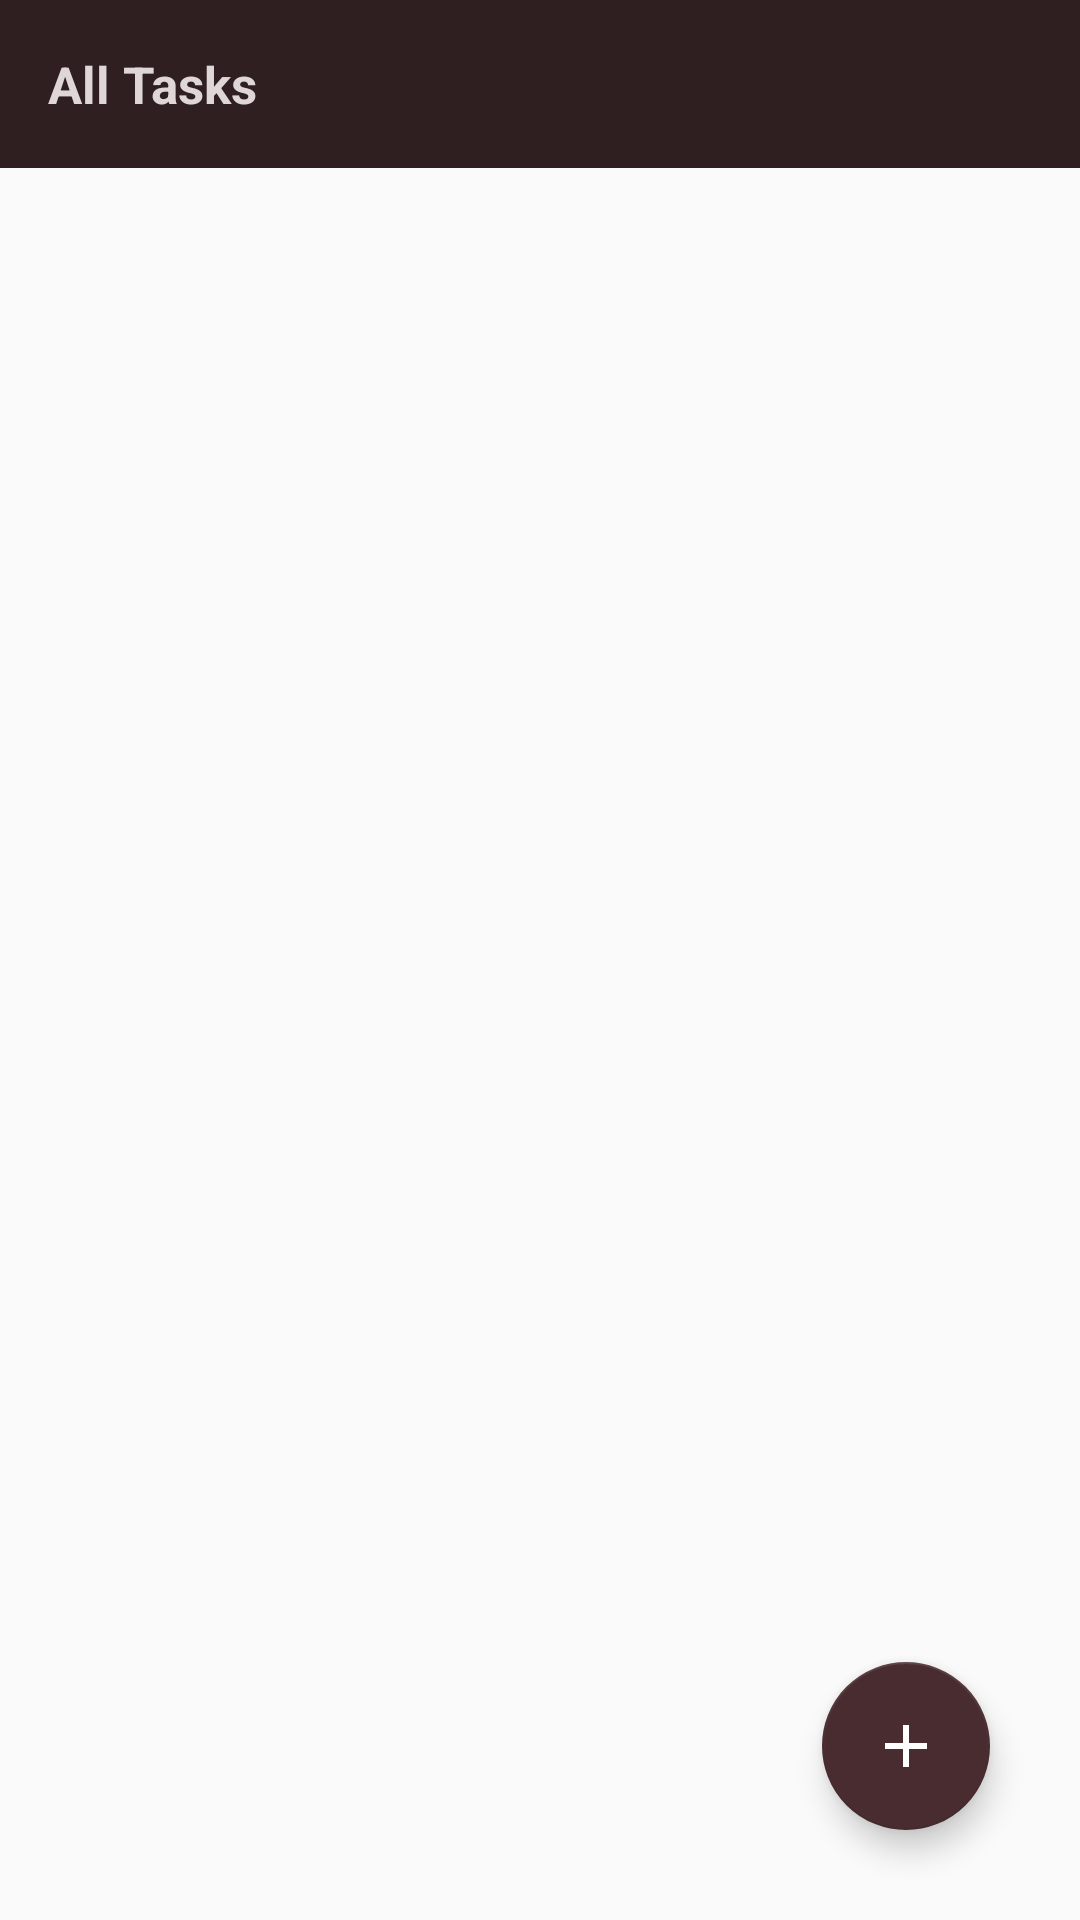

This screen was rendered from an Android layout file. Write that file and the resources it references.
<!-- AndroidManifest.xml: application theme AppTheme -->
<!-- res/layout/activity_main.xml -->
<?xml version="1.0" encoding="utf-8"?>
<RelativeLayout
        xmlns:android="http://schemas.android.com/apk/res/android"
        xmlns:tools="http://schemas.android.com/tools"
        android:layout_width="match_parent"
        android:layout_height="match_parent" xmlns:app="http://schemas.android.com/apk/res-auto"
        tools:context=".allTask.AllTaskActivity">

    <com.google.android.material.appbar.AppBarLayout
            android:layout_width="match_parent"
            android:layout_height="wrap_content"
            android:theme="@style/ThemeOverlay.AppCompat.Dark.ActionBar">

        <androidx.appcompat.widget.Toolbar
                android:layout_width="match_parent"
                android:layout_height="?android:attr/actionBarSize"
                app:layout_scrollFlags="scroll|enterAlways"
                app:theme="@style/ToolbarColoredBackArrow"
                android:background="@color/colorDarkAccent"
                app:popupTheme="@style/ThemeOverlay.AppCompat.Light">

            <TextView android:layout_width="wrap_content"
                      android:layout_gravity="start"
                      android:drawablePadding="15dp"
                      android:textColor="@color/colorWhite"
                      android:textStyle="bold"
                      android:text="@string/all_tasks"
                      android:textSize="17sp"
                      android:gravity="center_vertical"
                      android:layout_height="match_parent"
            />

        </androidx.appcompat.widget.Toolbar>

    </com.google.android.material.appbar.AppBarLayout>

    <androidx.recyclerview.widget.RecyclerView
            android:id="@+id/allTaskRecyclerView"
            android:layout_marginTop="?android:attr/actionBarSize"
            android:layout_width="match_parent"
            android:layout_height="match_parent"/>

    <ImageView android:layout_width="match_parent"
               android:contentDescription="@null"
               android:visibility="gone"
               android:id="@+id/noTaskImageView"
               android:src="@drawable/no_task_background"
               android:scaleType="centerCrop"
               android:layout_height="match_parent"/>

    <com.google.android.material.floatingactionbutton.FloatingActionButton
            android:id="@+id/createTaskButton"
            android:layout_width="wrap_content"
            android:layout_alignParentBottom="true"
            android:layout_alignParentEnd="true"
            android:layout_alignParentRight="true"
            android:src="@drawable/add_icon"
            android:layout_margin="30dp"
            android:layout_height="wrap_content"/>

</RelativeLayout>
<!-- resources referenced by this layout -->
<resources>
  <color name="colorDarkAccent">#301F21</color>
  <color name="colorWhite">#DFD7D7</color>
  <!-- drawable add_icon (drawable) -->
  <vector xmlns:android="http://schemas.android.com/apk/res/android"
          android:width="24dp"
          android:height="24dp"
          android:viewportWidth="24.0"
          android:viewportHeight="24.0">
  
      <path
          android:fillColor="#ffffff"
          android:pathData="M19,13h-6v6h-2v-6H5v-2h6V5h2v6h6v2z"/>
  
  </vector>
  <!-- drawable no_task_background: jpg bitmap (drawable, 34154 bytes) -->
  <string name="all_tasks">All Tasks</string>
  <style name="ToolbarColoredBackArrow" parent="AppTheme">
          <item name="android:textColorSecondary">@color/colorWhite</item>
      </style>
  <style name="AppTheme" parent="Theme.AppCompat.Light.NoActionBar">
          
          <item name="colorPrimary">@color/colorPrimary</item>
          <item name="colorPrimaryDark">@color/colorPrimaryDark</item>
          <item name="colorAccent">@color/colorAccent</item>
      </style>
  <color name="colorPrimary">#008577</color>
  <color name="colorPrimaryDark">#00574B</color>
  <color name="colorAccent">#492C30</color>
</resources>
